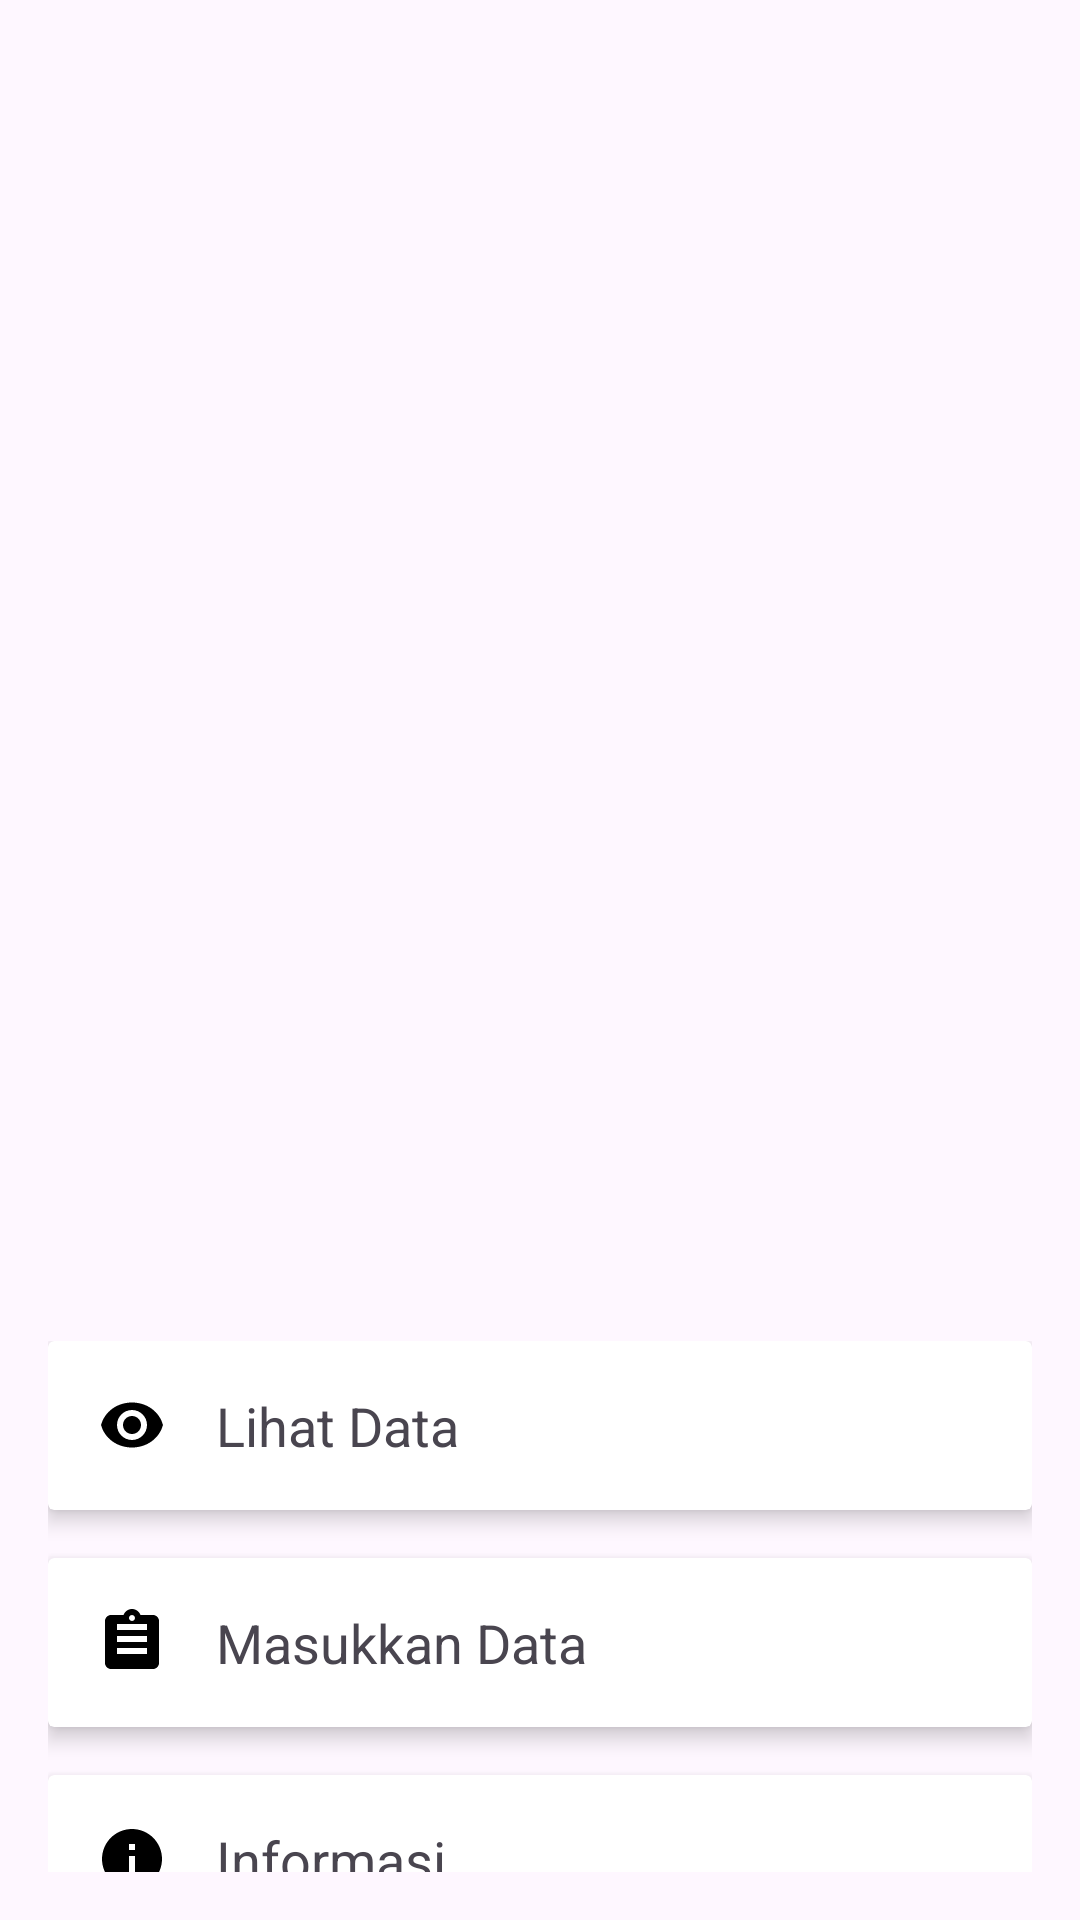

The Android layout XML behind this screen, and the referenced resources:
<!-- AndroidManifest.xml: application theme Theme.SertifikasiVSGA -->
<!-- res/layout/activity_main.xml -->
<?xml version="1.0" encoding="utf-8"?>
<androidx.constraintlayout.widget.ConstraintLayout xmlns:android="http://schemas.android.com/apk/res/android"
    xmlns:app="http://schemas.android.com/apk/res-auto"
    xmlns:tools="http://schemas.android.com/tools"
    android:id="@+id/main"
    android:layout_width="match_parent"
    android:layout_height="match_parent"
    android:padding="16dp"
    tools:context=".MainActivity">

    <ImageView
        android:id="@+id/logoImageView"
        android:layout_width="409dp"
        android:layout_height="423dp"
        android:layout_marginTop="32dp"
        android:contentDescription="Logo Image"
        android:src="@drawable/logo_splash_screen"
        app:layout_constraintEnd_toEndOf="parent"
        app:layout_constraintStart_toStartOf="parent"
        app:layout_constraintTop_toTopOf="parent" />

    <LinearLayout
        android:id="@+id/menuContainer"
        android:layout_width="match_parent"
        android:layout_height="wrap_content"
        android:orientation="vertical"
        app:layout_constraintTop_toBottomOf="@id/logoImageView"
        app:layout_constraintBottom_toBottomOf="parent"
        app:layout_constraintStart_toStartOf="parent"
        app:layout_constraintEnd_toEndOf="parent"
        android:layout_marginTop="32dp"
        android:layout_marginBottom="32dp">

        <androidx.cardview.widget.CardView
            android:id="@+id/viewDataCardView"
            android:layout_width="match_parent"
            android:layout_height="wrap_content"
            android:layout_marginBottom="16dp"
            app:cardElevation="4dp">

            <LinearLayout
                android:layout_width="match_parent"
                android:layout_height="wrap_content"
                android:orientation="horizontal"
                android:padding="16dp"
                android:gravity="center_vertical">

                <ImageView
                    android:layout_width="wrap_content"
                    android:layout_height="wrap_content"
                    android:src="@drawable/ic_list_data"
                    android:contentDescription="Lihat Data Icon" />

                <TextView
                    android:layout_width="wrap_content"
                    android:layout_height="wrap_content"
                    android:text="Lihat Data"
                    android:textSize="18sp"
                    android:layout_marginStart="16dp" />
            </LinearLayout>
        </androidx.cardview.widget.CardView>


        <androidx.cardview.widget.CardView
            android:id="@+id/addDataCardView"
            android:layout_width="match_parent"
            android:layout_height="wrap_content"
            android:layout_marginBottom="16dp"
            app:cardElevation="4dp">

            <LinearLayout
                android:layout_width="match_parent"
                android:layout_height="wrap_content"
                android:orientation="horizontal"
                android:padding="16dp"
                android:gravity="center_vertical">

                <ImageView
                    android:layout_width="wrap_content"
                    android:layout_height="wrap_content"
                    android:src="@drawable/ic_input_data"
                    android:contentDescription="Masukkan Data Icon" />

                <TextView
                    android:layout_width="wrap_content"
                    android:layout_height="wrap_content"
                    android:text="Masukkan Data"
                    android:textSize="18sp"
                    android:layout_marginStart="16dp" />

            </LinearLayout>

        </androidx.cardview.widget.CardView>

        <androidx.cardview.widget.CardView
            android:id="@+id/informationCardView"
            android:layout_width="match_parent"
            android:layout_height="wrap_content"
            app:cardElevation="4dp">

            <LinearLayout
                android:layout_width="match_parent"
                android:layout_height="wrap_content"
                android:orientation="horizontal"
                android:padding="16dp"
                android:gravity="center_vertical">

                <ImageView
                    android:layout_width="wrap_content"
                    android:layout_height="wrap_content"
                    android:src="@drawable/ic_information"
                    android:contentDescription="Informasi Icon" />

                <TextView
                    android:layout_width="wrap_content"
                    android:layout_height="wrap_content"
                    android:text="Informasi"
                    android:textSize="18sp"
                    android:layout_marginStart="16dp" />

            </LinearLayout>

        </androidx.cardview.widget.CardView>

    </LinearLayout>

</androidx.constraintlayout.widget.ConstraintLayout>
<!-- resources referenced by this layout -->
<resources>
  <!-- drawable ic_information (drawable) -->
  <vector xmlns:android="http://schemas.android.com/apk/res/android"
      android:width="24dp"
      android:height="24dp"
      android:viewportWidth="24"
      android:viewportHeight="24">
      <path
          android:fillColor="#FF000000"
          android:pathData="M12,2C6.48,2 2,6.48 2,12s4.48,10 10,10 10,-4.48 10,-10S17.52,2 12,2zM13,17h-2v-6h2v6zM13,9h-2V7h2v2z" />
  </vector>
  <!-- drawable ic_input_data (drawable) -->
  <vector xmlns:android="http://schemas.android.com/apk/res/android"
      android:width="24dp"
      android:height="24dp"
      android:viewportWidth="24"
      android:viewportHeight="24">
      <path
          android:fillColor="#FF000000"
          android:pathData="M19,3h-4.18C14.4,1.84 13.3,1 12,1s-2.4,0.84 -2.82,2H5c-1.1,0 -2,0.9 -2,2v14c0,1.1 0.9,2 2,2h14c1.1,0 2,-0.9 2,-2V5c0,-1.1 -0.9,-2 -2,-2zM12,3c0.55,0 1,0.45 1,1s-0.45,1 -1,1 -1,-0.45 -1,-1 0.45,-1 1,-1zM17,16H7v-2h10v2zm0,-4H7v-2h10v2zm0,-4H7V6h10v2z" />
  </vector>
  <!-- drawable ic_list_data (drawable) -->
  <vector xmlns:android="http://schemas.android.com/apk/res/android"
      android:width="24dp"
      android:height="24dp"
      android:viewportWidth="24"
      android:viewportHeight="24">
      <path
          android:fillColor="#FF000000"
          android:pathData="M12,4.5c-5.05,0 -9.14,3.11 -10.32,7.5 1.18,4.39 5.27,7.5 10.32,7.5s9.14,-3.11 10.32,-7.5c-1.18,-4.39 -5.27,-7.5 -10.32,-7.5zM12,17c-2.76,0 -5,-2.24 -5,-5s2.24,-5 5,-5 5,2.24 5,5 -2.24,5 -5,5zm0,-8c-1.66,0 -3,1.34 -3,3s1.34,3 3,3 3,-1.34 3,-3 -1.34,-3 -3,-3z" />
  </vector>
  <style name="Theme.SertifikasiVSGA" parent="Base.Theme.SertifikasiVSGA" />
  <style name="Base.Theme.SertifikasiVSGA" parent="Theme.Material3.DayNight.NoActionBar">
          
          
      </style>
</resources>
